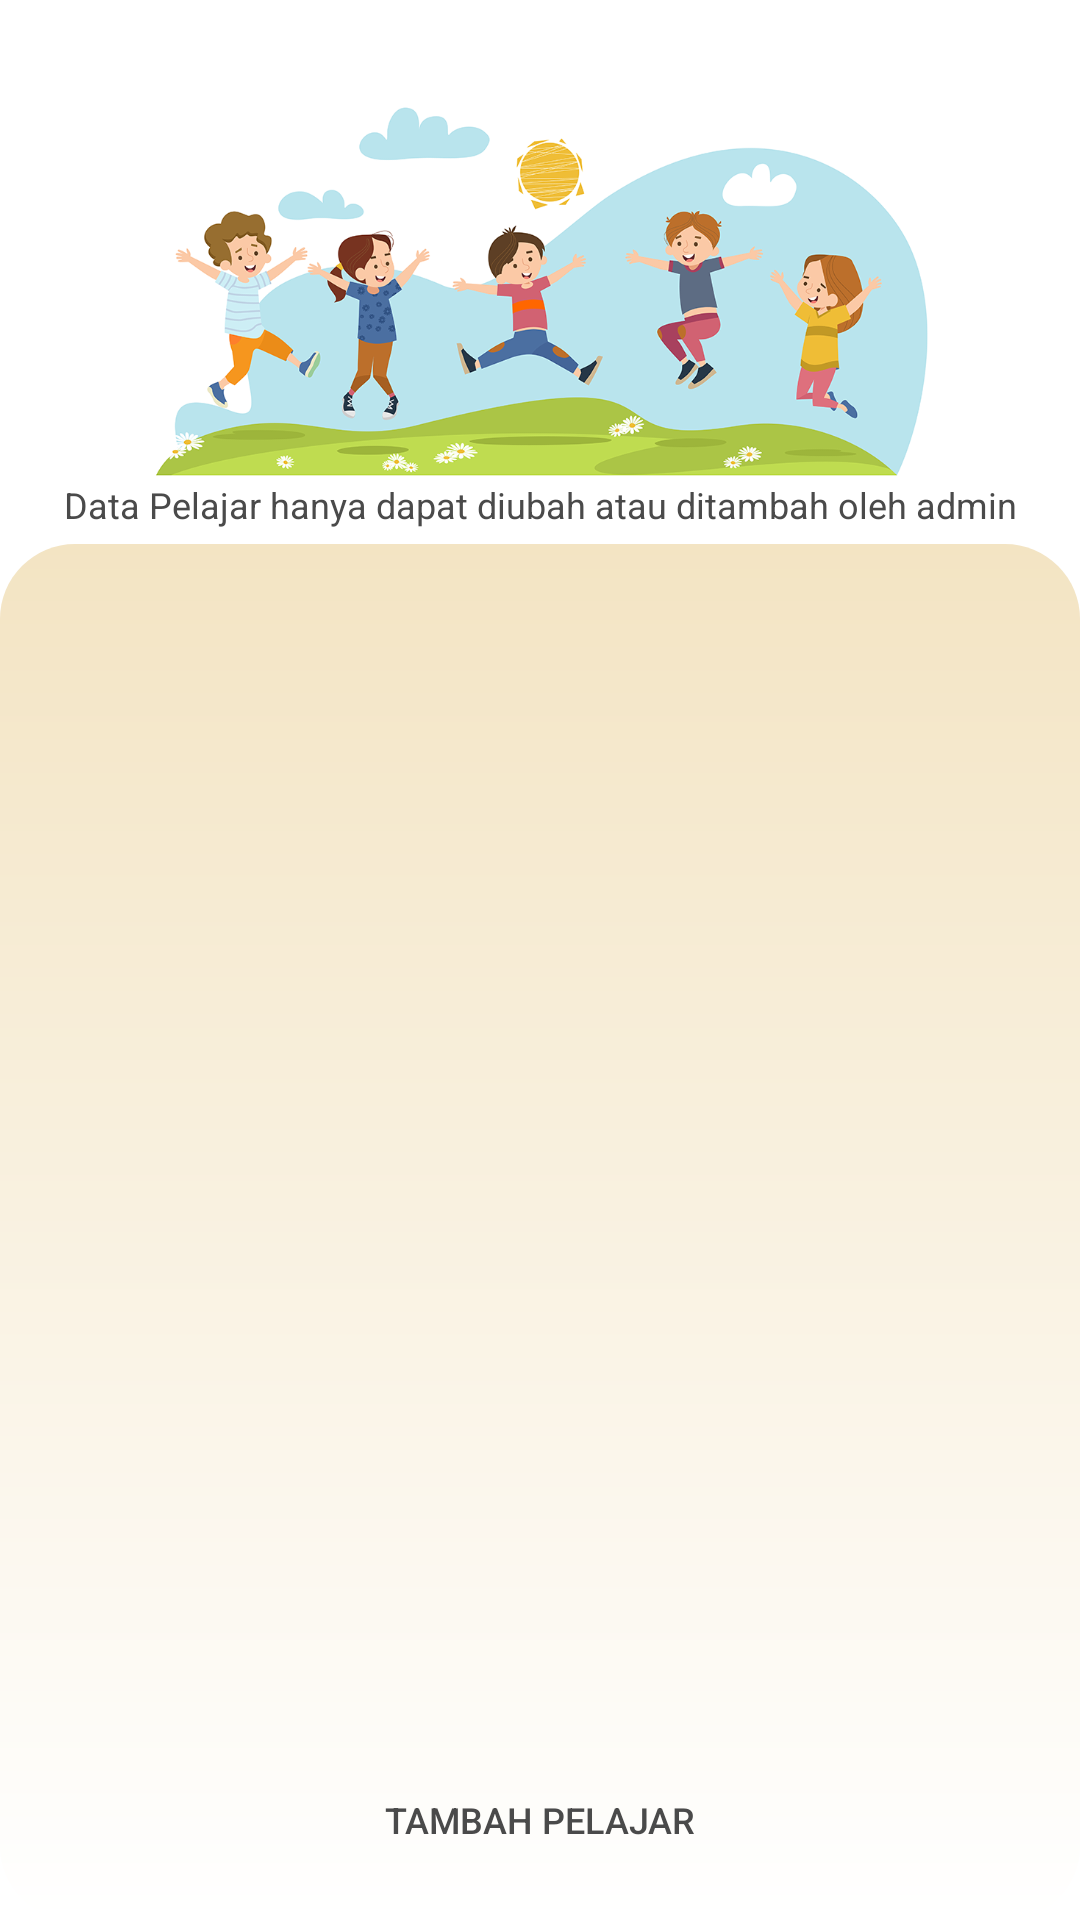

This screen was rendered from an Android layout file. Write that file and the resources it references.
<!-- AndroidManifest.xml: application theme Theme.BBALQURAN -->
<!-- res/layout/activity_data_pelajar.xml -->
<?xml version="1.0" encoding="utf-8"?>
<androidx.constraintlayout.widget.ConstraintLayout xmlns:android="http://schemas.android.com/apk/res/android"
    xmlns:app="http://schemas.android.com/apk/res-auto"
    xmlns:tools="http://schemas.android.com/tools"
    android:layout_width="match_parent"
    android:layout_height="match_parent"
    android:background="@color/white"
    tools:context=".DataPelajar">
    <LinearLayout
        android:layout_width="match_parent"
        android:layout_height="match_parent"
        tools:ignore="MissingConstraints"
        android:orientation="vertical">

        <ImageView
            android:layout_width="match_parent"
            android:layout_height="150dp"
            android:layout_gravity="center"
            android:layout_marginTop="10dp"
            android:src="@drawable/pict_kids"/>
        <TextView
            android:id="@+id/textPelajar"
            android:layout_width="match_parent"
            style="@style/textlogin"
            android:layout_marginBottom="5dp"
            android:text="Data Pelajar hanya dapat diubah atau ditambah oleh admin"
            android:textSize="12dp"
            android:textAlignment="center"
            android:gravity="center_horizontal" />
        <LinearLayout
            android:layout_width="match_parent"
            android:layout_height="match_parent"
            android:background="@drawable/bg_data_gradient">
            <androidx.recyclerview.widget.RecyclerView
                android:id="@+id/rv_dataPelajar"
                android:layout_width="match_parent"
                android:layout_height="wrap_content"
                android:paddingBottom="55dp"
                tools:ignore="MissingConstraints"
                tools:layout_editor_absoluteX="13dp"
                tools:layout_editor_absoluteY="13dp" />
        </LinearLayout>
    </LinearLayout>
    <Button
        android:id="@+id/btn_addPel"
        android:layout_width="155dp"
        android:layout_height="35dp"
        android:layout_marginBottom="16dp"
        android:text=" TAMBAH Pelajar "
        android:textSize="12sp"
        android:textColor="@color/colorTitle"
        android:background="@drawable/btn_master"
        app:layout_constraintBottom_toBottomOf="parent"
        app:layout_constraintEnd_toEndOf="parent"
        app:layout_constraintStart_toStartOf="parent"
        app:layout_goneMarginBottom="16dp" />
</androidx.constraintlayout.widget.ConstraintLayout>
<!-- resources referenced by this layout -->
<resources>
  <color name="colorTitle">#4a4a4a</color>
  <color name="white">#FFFFFFFF</color>
  <!-- drawable bg_data_gradient (drawable) -->
  <?xml version="1.0" encoding="utf-8"?>
  <shape xmlns:android="http://schemas.android.com/apk/res/android">
      <gradient
          android:angle="-90"
          android:endColor="@color/colorGradient_B"
          android:startColor="@color/colorGradient_A" />
      <corners android:radius="25dp"></corners>
  
  </shape>
  <!-- drawable pict_kids: png bitmap (drawable, 212198 bytes) -->
  <style name="textlogin">
          <item name="android:layout_width">wrap_content</item>
          <item name="android:layout_height">wrap_content</item>
          <item name="android:textColor">@color/colorTitle</item>
      </style>
  <style name="Theme.BBALQURAN" parent="Theme.AppCompat.Light.NoActionBar">
          
          <item name="colorOnPrimary">@color/white</item>
          
          <item name="colorSecondary">@color/teal_200</item>
          <item name="colorSecondaryVariant">@color/teal_700</item>
          <item name="colorOnSecondary">@color/black</item>
          
          <item name="android:statusBarColor" tools:targetApi="l">?attr/colorPrimaryVariant</item>
          
      </style>
  <color name="colorGradient_B">#ffffff</color>
  <color name="colorGradient_A">#F3E4C3</color>
  <color name="teal_200">#FF03DAC5</color>
  <color name="teal_700">#FF018786</color>
  <color name="black">#FF000000</color>
</resources>
